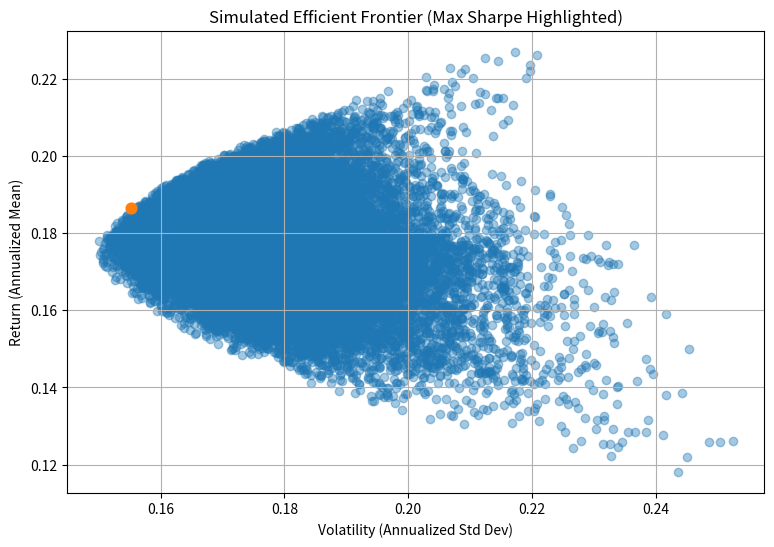

Write Python code to recreate this figure.
# portfolio_optimization.py
# Simulated Quantitative Risk Model for a 5-Asset Portfolio
# - Generates realistic daily return series for 5 synthetic equities over ~5 years
# - Computes annualized return/volatility, runs 20,000 random portfolios
# - Identifies the Max Sharpe portfolio
# - Calculates 1-day 95% VaR and CVaR for that portfolio
# - Saves outputs: top-10 CSV, summary JSON, efficient frontier PNG

import json
import numpy as np
import pandas as pd
import matplotlib.pyplot as plt

def main(seed: int = 11, n_years: int = 5, n_assets: int = 5, n_ports: int = 20000):
    np.random.seed(seed)

    # ---- 1) Simulate daily returns for synthetic assets ----
    tickers = [f"EQ{i+1}" for i in range(n_assets)]
    T = 252 * n_years

    # Annual parameters (plausible for equities)
    annual_means = np.array([0.12, 0.10, 0.14, 0.08, 0.11])[:n_assets]
    annual_vols  = np.array([0.25, 0.20, 0.30, 0.18, 0.22])[:n_assets]

    # Correlation matrix (moderate positive correlations)
    corr = np.array([
        [1.00, 0.65, 0.55, 0.45, 0.50],
        [0.65, 1.00, 0.50, 0.40, 0.45],
        [0.55, 0.50, 1.00, 0.35, 0.40],
        [0.45, 0.40, 0.35, 1.00, 0.30],
        [0.50, 0.45, 0.40, 0.30, 1.00],
    ])[:n_assets,:n_assets]

    mu_d = annual_means / 252.0
    sigma_d = annual_vols / np.sqrt(252.0)
    cov_d = np.outer(sigma_d, sigma_d) * corr  # daily covariance

    returns = np.random.multivariate_normal(mean=mu_d, cov=cov_d, size=T)
    returns = pd.DataFrame(returns, columns=tickers)

    # ---- 2) Annualized stats ----
    mean_returns_ann = returns.mean() * 252
    cov_ann = returns.cov() * 252

    # ---- 3) Random portfolio simulation (efficient frontier) ----
    results = np.zeros((3 + len(tickers), n_ports))

    for i in range(n_ports):
        w = np.random.random(len(tickers))
        w /= w.sum()
        port_ret = float(np.dot(w, mean_returns_ann))
        port_vol = float(np.sqrt(np.dot(w.T, np.dot(cov_ann, w))))
        sharpe = port_ret / port_vol if port_vol != 0 else np.nan
        results[0, i] = port_ret
        results[1, i] = port_vol
        results[2, i] = sharpe
        results[3:, i] = w

    columns = ["Return", "Volatility", "Sharpe"] + tickers
    frontier = pd.DataFrame(results.T, columns=columns)

    # Max Sharpe portfolio
    max_idx = frontier["Sharpe"].idxmax()
    max_port = frontier.loc[max_idx]

    # ---- 4) Risk metrics for Max Sharpe portfolio ----
    weights = max_port[tickers].values
    port_daily = (returns @ weights)

    VaR_95 = np.percentile(port_daily, 5)          # 5th percentile (1-day, 95% VaR)
    CVaR_95 = port_daily[port_daily <= VaR_95].mean()  # average of the worst 5%

    # ---- 5) Save artifacts ----
    top10 = frontier.sort_values("Sharpe", ascending=False).head(10)
    top10.to_csv("max_sharpe_top10.csv", index=False)

    summary = {
        "Annualized Return": float(max_port["Return"]),
        "Annualized Volatility": float(max_port["Volatility"]),
        "Sharpe": float(max_port["Sharpe"]),
        "Weights": {t: float(max_port[t]) for t in tickers},
        "VaR_95_1day": float(VaR_95),
        "CVaR_95_1day": float(CVaR_95),
        "Seed": seed,
        "Years": n_years,
        "PortsSimulated": n_ports
    }
    with open("max_sharpe_summary.json", "w") as f:
        json.dump(summary, f, indent=2)

    plt.figure(figsize=(9,6))
    plt.scatter(frontier["Volatility"], frontier["Return"], alpha=0.4)
    plt.scatter(max_port["Volatility"], max_port["Return"], s=60)
    plt.xlabel("Volatility (Annualized Std Dev)")
    plt.ylabel("Return (Annualized Mean)")
    plt.title("Simulated Efficient Frontier (Max Sharpe Highlighted)")
    plt.grid(True)
    plt.savefig("efficient_frontier.png", bbox_inches="tight")
    # plt.show()  # uncomment to display when running locally

    # ---- 6) Print summary ----
    print("== Max Sharpe Portfolio ==")
    print(f"Return   : {summary['Annualized Return']:.4f}")
    print(f"Volatility: {summary['Annualized Volatility']:.4f}")
    print(f"Sharpe   : {summary['Sharpe']:.4f}")
    print("Weights  :")
    for t, w in summary["Weights"].items():
        print(f"  {t}: {w:.4f}")
    print(f"VaR 95%  : {summary['VaR_95_1day']:.4%}")
    print(f"CVaR 95% : {summary['CVaR_95_1day']:.4%}")
    print("\nArtifacts saved: max_sharpe_top10.csv, max_sharpe_summary.json, efficient_frontier.png")

if __name__ == "__main__":
    main()
